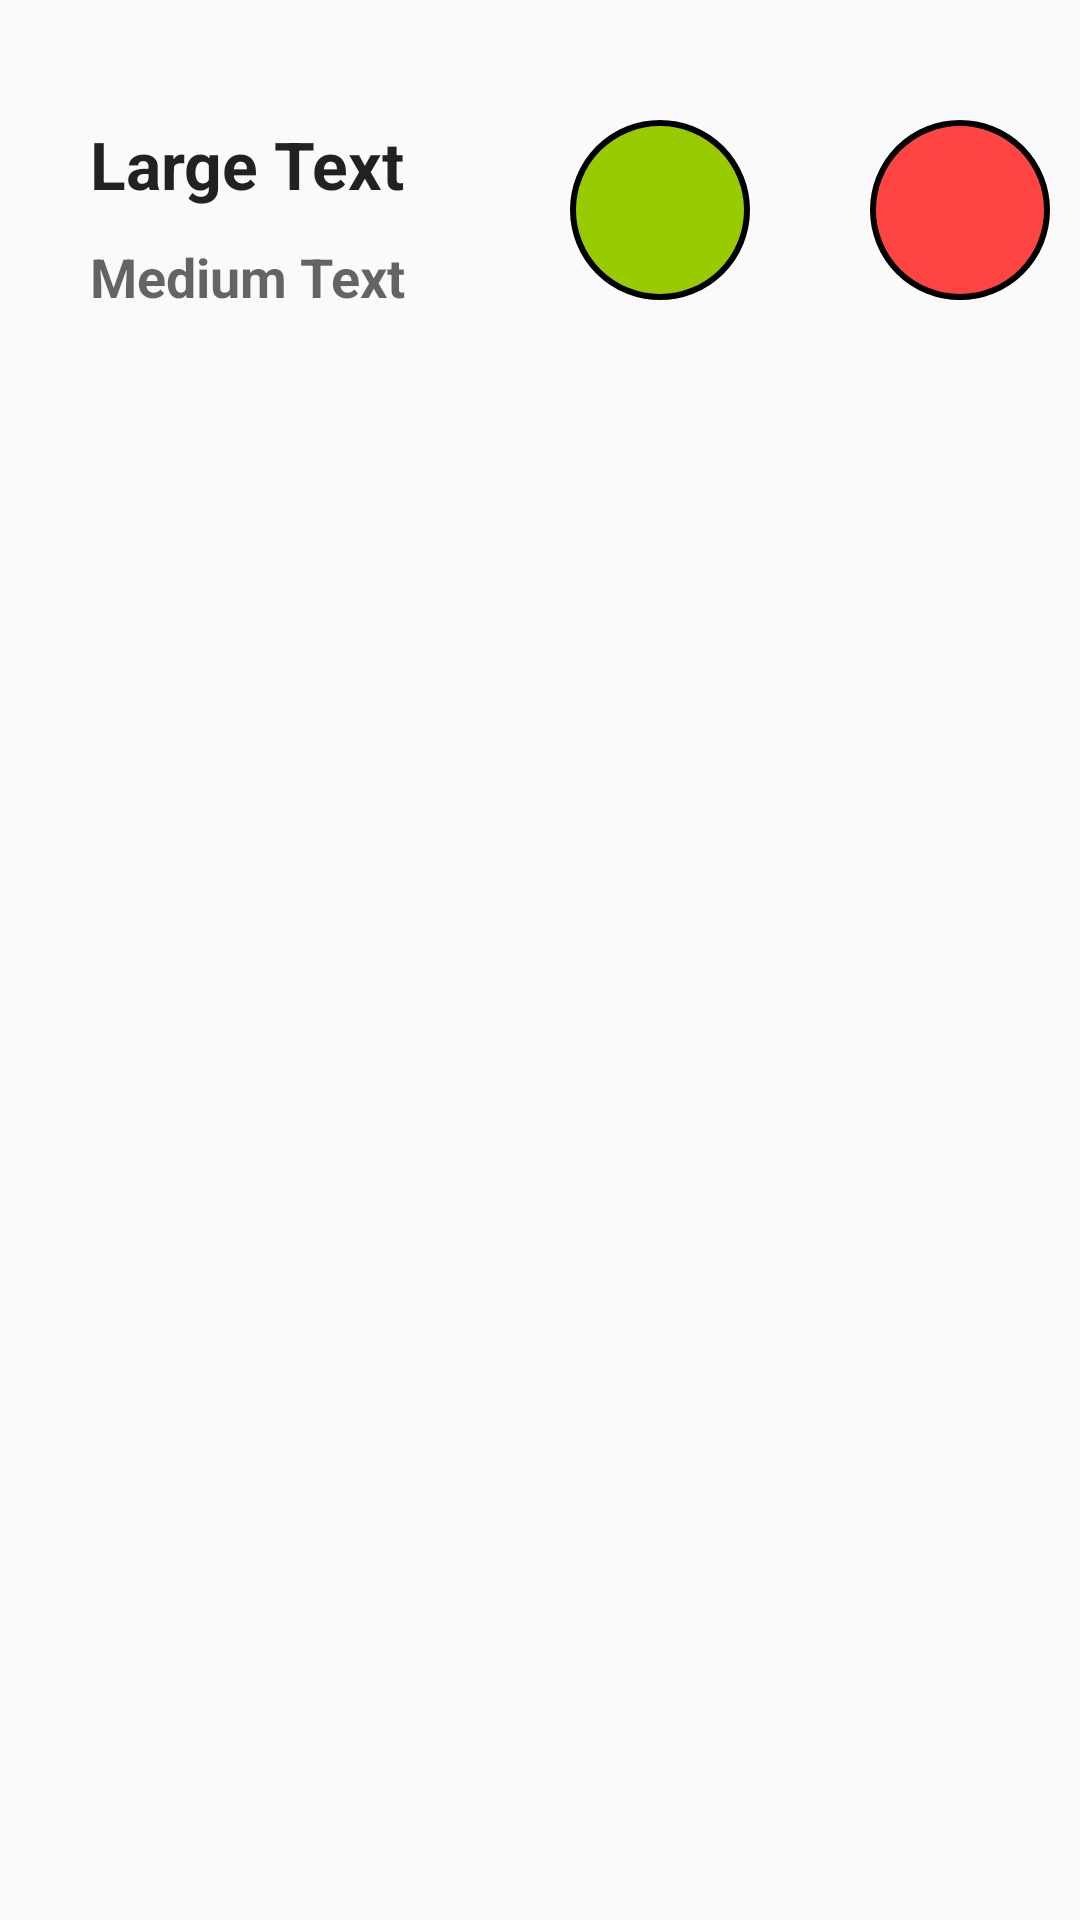

Here is an Android app screen rendered from its layout file. Give the layout XML and the strings, colors and styles it references.
<!-- AndroidManifest.xml: application theme NoActionBar -->
<!-- res/layout/row.xml -->
<?xml version="1.0" encoding="utf-8"?>
<RelativeLayout xmlns:android="http://schemas.android.com/apk/res/android"
    android:orientation="vertical" android:layout_width="match_parent"
    android:layout_height="match_parent">

    <TextView
        android:layout_width="200dp"
        android:layout_height="40dp"
        android:textAppearance="?android:attr/textAppearanceLarge"
        android:text="Large Text"
        android:id="@+id/cntctname"
        android:layout_alignParentTop="true"
        android:layout_alignParentLeft="true"
        android:layout_alignParentStart="true"
        android:layout_marginTop="40dp"
        android:layout_marginLeft="30dp"
        android:textStyle="bold" />

    <TextView
        android:layout_width="200dp"
        android:layout_height="40dp"
        android:textAppearance="?android:attr/textAppearanceMedium"
        android:text="Medium Text"
        android:id="@+id/cntctno"
        android:layout_below="@+id/cntctname"
        android:layout_marginLeft="30dp"
        android:layout_alignParentLeft="true"
        android:layout_alignParentStart="true"
        android:textStyle="bold" />

    <ImageButton
        android:layout_width="60dp"
        android:layout_height="60dp"
        android:id="@+id/delete"
        android:layout_alignTop="@+id/cntctname"
        android:layout_alignParentRight="true"
        android:layout_alignParentEnd="true"
        android:background="@drawable/icons"
        android:src="@drawable/ic_delete"
        android:layout_marginRight="10dp"
        />

    <ImageButton
        android:layout_width="60dp"
        android:layout_height="60dp"
        android:id="@+id/edit"
        android:background="@drawable/greenicon"
        android:src="@drawable/ic_mode_edit"
        android:layout_alignBottom="@+id/delete"
        android:layout_toLeftOf="@+id/delete"
        android:layout_toStartOf="@+id/delete"
        android:layout_marginRight="40dp"/>

</RelativeLayout>
<!-- resources referenced by this layout -->
<resources>
  <!-- drawable greenicon (drawable) -->
  <?xml version="1.0" encoding="utf-8"?>
  <selector xmlns:android="http://schemas.android.com/apk/res/android">
      <item android:state_pressed="false">
          <shape android:shape="oval"
              >
              <size android:width="50dp"
                  android:height="50dp"/>
              <solid android:color="#99cc00"/>
              <stroke android:width="2dp"
                  android:color="#000000"
                  />
  
          </shape>
      </item>
      <item android:state_pressed="true">
          <shape android:shape="oval"
              >
              <size android:width="50dp"
                  android:height="50dp"/>
              <solid android:color="#669900"/>
              <stroke android:width="2dp"
                  android:color="#000000"
                  />
  
          </shape>
      </item>
  
  </selector>
  <!-- drawable icons (drawable) -->
  <?xml version="1.0" encoding="utf-8"?>
  <selector xmlns:android="http://schemas.android.com/apk/res/android">
      <item android:state_pressed="false">
          <shape android:shape="oval"
              >
              <size android:width="50dp"
                  android:height="50dp"/>
              <solid android:color="#ff4444"/>
              <stroke android:width="2dp"
                  android:color="#000000"
                  />
  
          </shape>
      </item>
      <item android:state_pressed="true">
          <shape android:shape="oval"
              >
              <size android:width="50dp"
                  android:height="50dp"/>
              <solid android:color="#cc0000"/>
              <stroke android:width="2dp"
                  android:color="#000000"
                  />
  
          </shape>
      </item>
  
  </selector>
  <style name="NoActionBar" parent="Theme.AppCompat.Light.NoActionBar">
          
          <item name="colorPrimary">@color/colorPrimary</item>
          <item name="colorPrimaryDark">@color/colorPrimaryDark</item>
          <item name="colorAccent">@color/colorAccent</item>
      </style>
  <color name="colorPrimary">#3F51B5</color>
  <color name="colorPrimaryDark">#303F9F</color>
  <color name="colorAccent">#FF4081</color>
</resources>
